Run: headless pygame with SDL's dummy video driver; simulated clock (each Clock.tick advances the game by its frame time, no real sleeping); random seed 0; keys injected as events and as key.get_pressed() state; no mouse input.
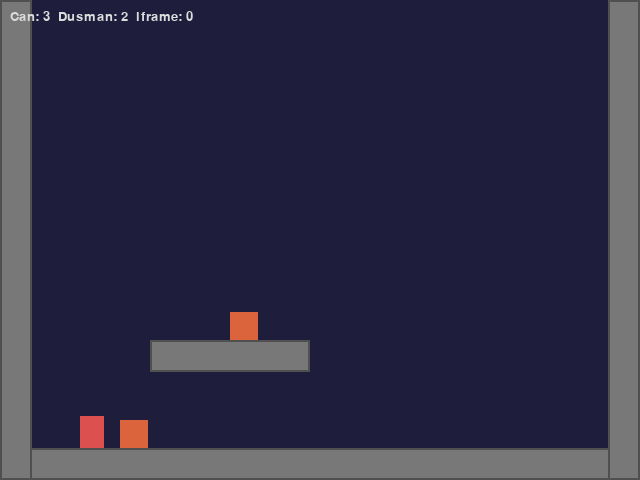
Frame 1 of 4 · flips 1–60 · no input
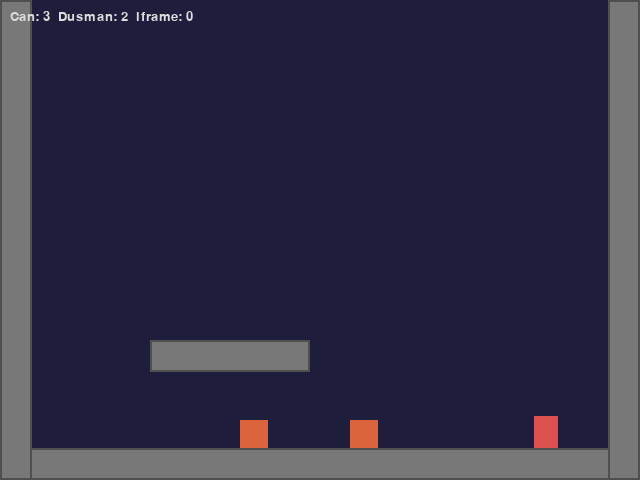
Frame 2 of 4 · flips 61–180 · tapped SPACE, RETURN · held RIGHT (→), D
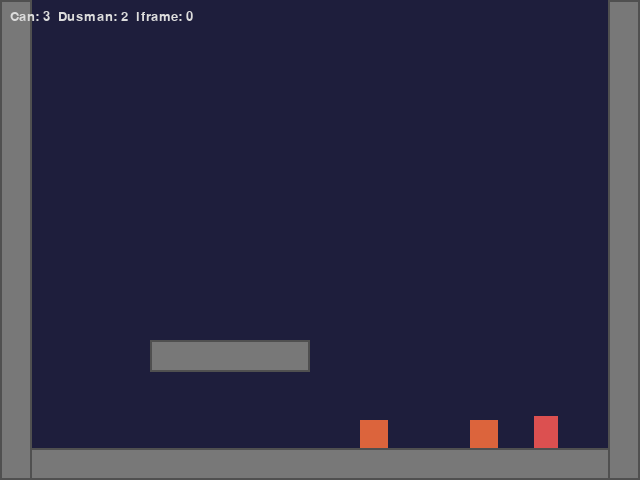
Frame 3 of 4 · flips 181–300 · held DOWN (↓), S
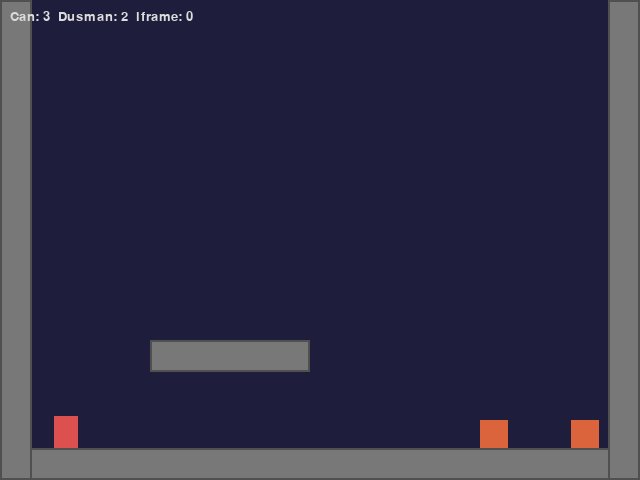
Frame 4 of 4 · flips 301–420 · held LEFT (←), A, UP (↑), W

The pygame program that drew these frames:

"""
Lab 11 - Çalışma 3 Başlangıç Kodu
Patrol Dusman + Stomping

Bu dosya Lab 11 föyü ile birlikte kullanılır.
"GOREV" işaretli bölgeleri tamamlayın.

Öğrenilecek kavramlar:
- pygame.sprite.Sprite'tan türeyen Dusman
- Uçurum tespiti
- Stomping (üstten ezme) - yönlü çarpışma

Lab: 11 - Platform Oyunu Mekaniği
Çalışma: 3 - Patrol AI + Stomping

Çalıştırma: uv run python calisma3.py
"""

import pygame

TILE = 32
GENISLIK = 640
YUKSEKLIK = 480


class Dusman(pygame.sprite.Sprite):
    def __init__(self, x, y, sol_x, sag_x, hiz=1.5):
        super().__init__()
        self.image = pygame.Surface((28, 28))
        self.image.fill((220, 100, 60))
        self.rect = self.image.get_rect(topleft=(x, y))
        self.sol_x = sol_x
        self.sag_x = sag_x
        self.hiz = hiz
        self.vx = hiz
        self.vy = 0.0
        self.oldurulebilir = True

    def _ucurum_var_mi(self, katilar):
        # GOREV 1: Uçurum tespiti
        # - Hareket yönünde (self.vx > 0 ise sağa, <0 ise sola) ayak altında
        #   küçük bir test Rect oluştur (4x6 piksel).
        # - Bu rect bir katı ile çarpışıyorsa False (dolu), yoksa True (uçurum).
        # İpucu:
        #   test_x = self.rect.right + 2 if self.vx > 0 else self.rect.left - 6
        #   test = pygame.Rect(test_x, self.rect.bottom + 2, 4, 6)
        return False  # varsayılan: değiştir

    def guncelle(self, oyuncu, katilar):
        # GOREV 2: Yön değiştirme kuralları
        # - _ucurum_var_mi TRUE ise self.vx = -self.vx
        # - rect.left <= sol_x ve vx < 0 ise vx = self.hiz
        # - rect.right >= sag_x ve vx > 0 ise vx = -self.hiz

        # Fizik
        self.rect.x += int(self.vx)
        for k in katilar:
            if self.rect.colliderect(k):
                if self.vx > 0:
                    self.rect.right = k.left
                    self.vx *= -1
                elif self.vx < 0:
                    self.rect.left = k.right
                    self.vx *= -1
        self.vy = min(self.vy + 0.5, 10)
        self.rect.y += int(self.vy)
        for k in katilar:
            if self.rect.colliderect(k):
                if self.vy > 0:
                    self.rect.bottom = k.top
                elif self.vy < 0:
                    self.rect.top = k.bottom
                self.vy = 0


class Oyuncu:
    def __init__(self, x, y):
        self.rect = pygame.Rect(x, y, 24, 32)
        self.vx = 0.0
        self.vy = 0.0
        self.yerde = False
        self.can = 3
        self.iframe_sayac = 0

    def zipla(self):
        if self.yerde:
            self.vy = -11

    def hasar_al(self):
        # GOREV 4: I-frames kontrolü ekle
        # Eğer self.iframe_sayac > 0 ise return
        # Değilse self.can -= 1, self.iframe_sayac = 60
        self.can -= 1

    def guncelle(self, tuslar, katilar):
        # GOREV 4 (devam): iframe_sayac her karede 1 azalsın

        self.vx = 0
        if tuslar[pygame.K_LEFT]:
            self.vx = -4
        elif tuslar[pygame.K_RIGHT]:
            self.vx = 4

        self.rect.x += int(self.vx)
        for k in katilar:
            if self.rect.colliderect(k):
                if self.vx > 0:
                    self.rect.right = k.left
                elif self.vx < 0:
                    self.rect.left = k.right

        self.vy = min(self.vy + 0.5, 10)
        self.rect.y += int(self.vy)
        self.yerde = False
        for k in katilar:
            if self.rect.colliderect(k):
                if self.vy > 0:
                    self.rect.bottom = k.top
                    self.yerde = True
                elif self.vy < 0:
                    self.rect.top = k.bottom
                self.vy = 0


def oyuncu_dusman_carpismasi(oyuncu, grubu):
    # GOREV 3: Stomping mantığı
    # Her düşman için colliderect kontrolü:
    # - Eğer (vy > 0 VE oyuncu.rect.bottom < d.rect.top + 16 VE d.oldurulebilir):
    #     d.kill()
    #     oyuncu.vy = -9
    # - Değilse oyuncu.hasar_al()
    for d in list(grubu):
        if oyuncu.rect.colliderect(d.rect):
            pass


def harita_ciz(ekran, katilar):
    for k in katilar:
        pygame.draw.rect(ekran, (120, 120, 120), k)
        pygame.draw.rect(ekran, (80, 80, 80), k, 2)


def main():
    pygame.init()
    ekran = pygame.display.set_mode((GENISLIK, YUKSEKLIK))
    pygame.display.set_caption("Lab 11 - Calisma 3 (Patrol + Stomp)")
    saat = pygame.time.Clock()
    font = pygame.font.Font(None, 20)

    katilar = [
        pygame.Rect(0, YUKSEKLIK - TILE, GENISLIK, TILE),
        pygame.Rect(0, 0, TILE, YUKSEKLIK),
        pygame.Rect(GENISLIK - TILE, 0, TILE, YUKSEKLIK),
        pygame.Rect(150, 340, TILE * 5, TILE),
    ]
    dusmanlar = pygame.sprite.Group(
        Dusman(170, 340 - 28, 150, 310),
        Dusman(60, YUKSEKLIK - TILE - 28, 40, 600),
    )
    oyuncu = Oyuncu(80, 200)

    calistir = True
    while calistir:
        for olay in pygame.event.get():
            if olay.type == pygame.QUIT:
                calistir = False
            elif olay.type == pygame.KEYDOWN:
                if olay.key in (pygame.K_SPACE, pygame.K_UP):
                    oyuncu.zipla()

        oyuncu.guncelle(pygame.key.get_pressed(), katilar)
        for d in dusmanlar:
            d.guncelle(oyuncu, katilar)
        oyuncu_dusman_carpismasi(oyuncu, dusmanlar)

        ekran.fill((30, 30, 60))
        harita_ciz(ekran, katilar)
        dusmanlar.draw(ekran)
        pygame.draw.rect(ekran, (220, 80, 80), oyuncu.rect)

        ekran.blit(font.render(
            f"Can: {oyuncu.can}  Dusman: {len(dusmanlar)}  iframe: {oyuncu.iframe_sayac}",
            True, (220, 220, 220)), (10, 10))

        pygame.display.flip()
        saat.tick(60)

    pygame.quit()


if __name__ == "__main__":
    main()
